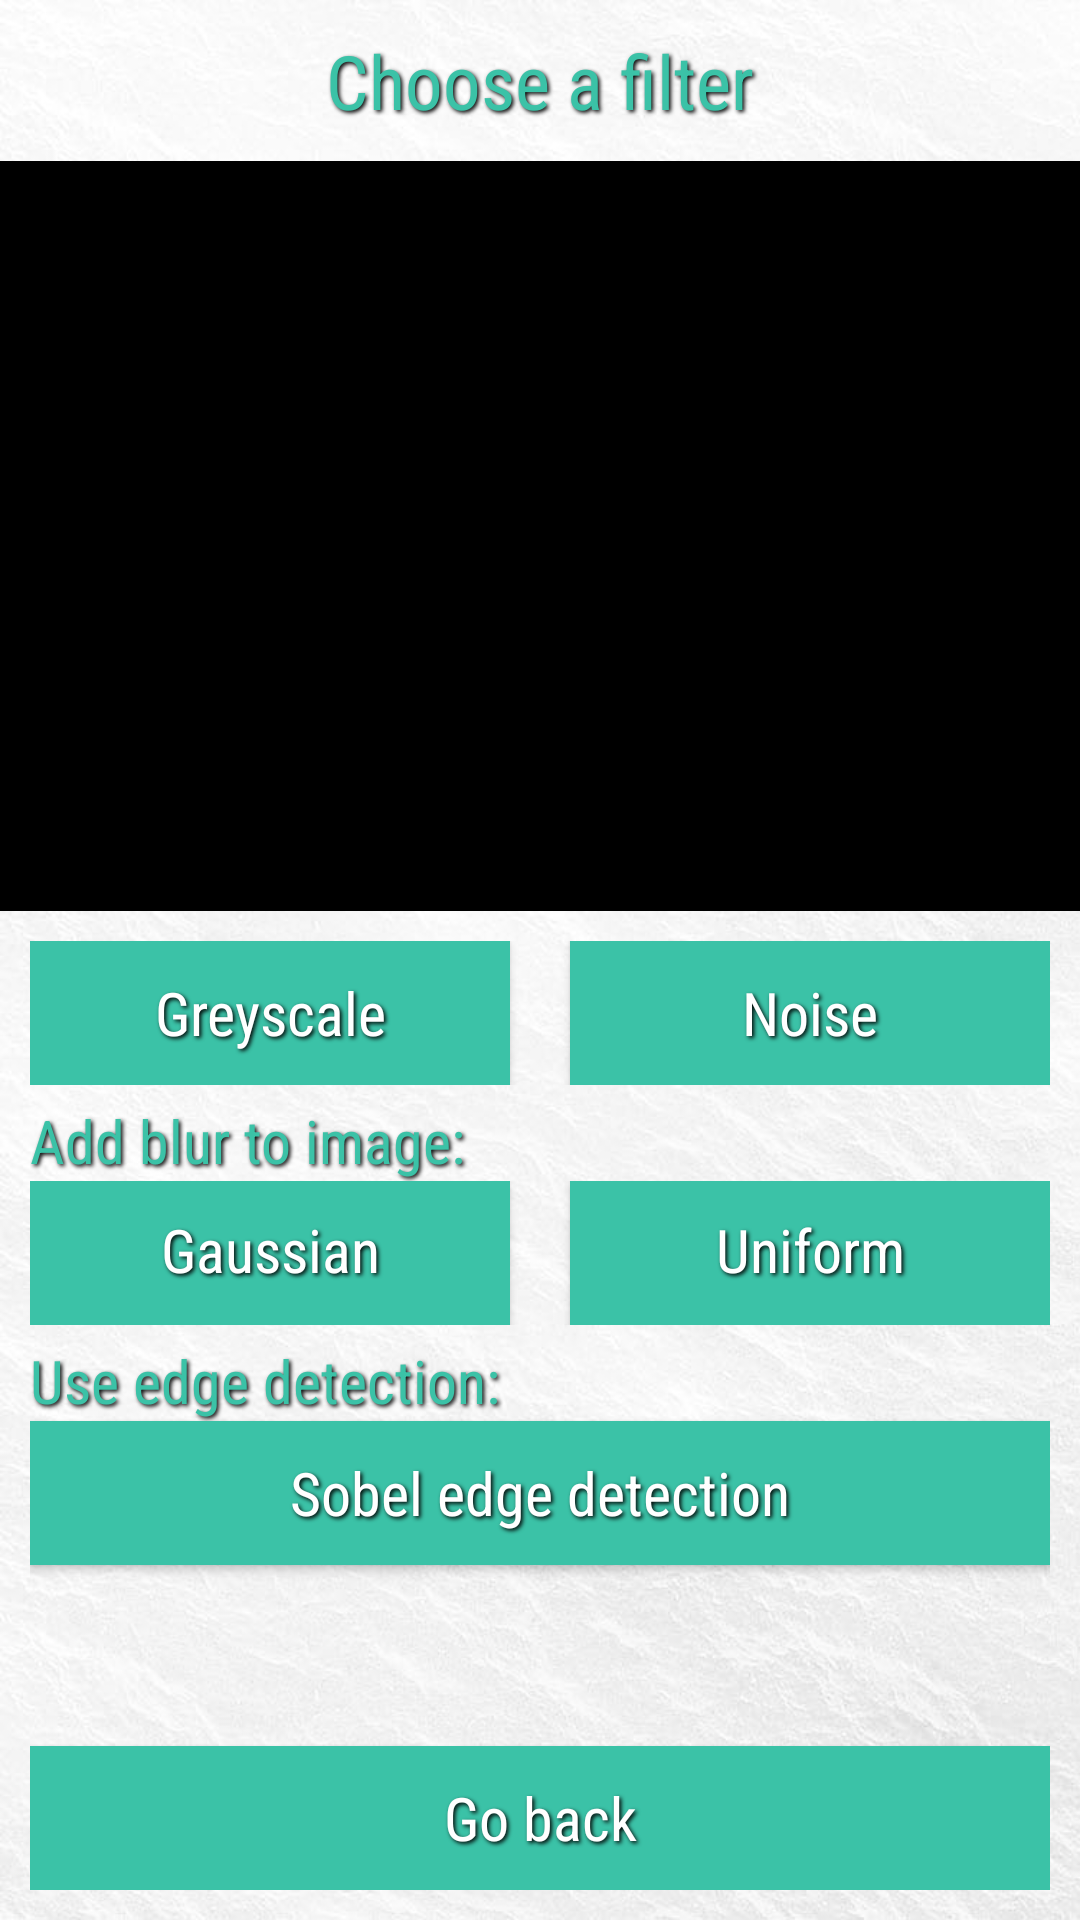

Here is an Android app screen rendered from its layout file. Give the layout XML and the strings, colors and styles it references.
<!-- AndroidManifest.xml: application theme AppTheme -->
<!-- res/layout/activity_filters_screen.xml -->
<?xml version="1.0" encoding="utf-8"?>
<RelativeLayout xmlns:android="http://schemas.android.com/apk/res/android"
    android:id="@+id/activity_filters"
    android:layout_height="match_parent"
    android:layout_width="match_parent">

    <ImageView
        android:layout_width="fill_parent"
        android:layout_height="fill_parent"
        android:background="@drawable/background_waves_darkened"
        android:scaleType="fitCenter"
        android:cropToPadding="true"
        android:padding="1dp"
        />

    <RelativeLayout
        android:layout_width="match_parent"
        android:layout_height="wrap_content"
        android:id="@+id/topPanel"
        android:layout_alignTop="@id/topPanel"
        >
        <TextView
            android:layout_width="match_parent"
            android:layout_height="wrap_content"
            android:layout_marginHorizontal="10dp"
            android:layout_marginVertical="10dp"
            android:layout_centerInParent="true"
            android:fontFamily="sans-serif-condensed"
            android:textColor="@color/colorAppAqua"
            android:textAllCaps="false"
            android:textSize="25dp"
            android:shadowColor="@color/colorBlack"
            android:shadowDx="2"
            android:shadowDy="2"
            android:shadowRadius="3"
            android:text="Choose a filter"
            android:textAlignment="center" />

    </RelativeLayout>

    <RelativeLayout
        android:layout_width="wrap_content"
        android:layout_height="wrap_content"
        android:layout_below="@id/topPanel"
        android:id="@+id/middlePanel">

        <ImageView
            android:layout_width="match_parent"
            android:layout_height="250dp"
            android:id="@+id/imagePreview"
            android:background="#000000"
            android:scaleType="centerCrop"
            android:cropToPadding="true"
            android:padding="1dp"
            />

    </RelativeLayout>

    <RelativeLayout
        android:layout_width="match_parent"
        android:layout_height="wrap_content"
        android:layout_marginHorizontal="10dp"
        android:layout_marginVertical="10dp"
        android:layout_centerInParent="false"
        android:id="@+id/bottomPanel"
        android:layout_below="@id/middlePanel">

        <LinearLayout
            android:layout_width="match_parent"
            android:layout_height="wrap_content"
            android:orientation="horizontal"
            android:id="@+id/filterButtons1-2"
            android:weightSum="2">

            <Button
                android:id="@+id/btnGreyscale"
                android:onClick="onClickFilterGreyscale"
                android:layout_width="wrap_content"
                android:layout_height="wrap_content"
                android:layout_weight="1"
                android:layout_alignParentLeft="true"
                android:layout_marginRight="10dp"
                android:background="@color/colorAppAqua"
                android:fontFamily="sans-serif-condensed"
                android:textColor="@color/colorWhite"
                android:textAllCaps="false"
                android:textSize="20dp"
                android:shadowColor="@color/colorBlack"
                android:shadowDx="2"
                android:shadowDy="2"
                android:shadowRadius="3"
                android:text="Greyscale" />

            <Button
                android:id="@+id/btnFilterNoise"
                android:onClick="onClickFilterNoise"
                android:layout_width="wrap_content"
                android:layout_height="wrap_content"
                android:layout_weight="1"
                android:layout_alignParentRight="true"
                android:layout_marginLeft="10dp"
                android:background="@color/colorAppAqua"
                android:fontFamily="sans-serif-condensed"
                android:textColor="@color/colorWhite"
                android:textAllCaps="false"
                android:textSize="20dp"
                android:shadowColor="@color/colorBlack"
                android:shadowDx="2"
                android:shadowDy="2"
                android:shadowRadius="3"
                android:text="Noise" />

        </LinearLayout>

        <TextView
            android:id="@+id/txtBlurTitle"
            android:layout_width="match_parent"
            android:layout_height="wrap_content"
            android:layout_below="@id/filterButtons1-2"
            android:layout_marginTop="5dp"
            android:fontFamily="sans-serif-condensed"
            android:textColor="@color/colorAppAqua"
            android:textAllCaps="false"
            android:textSize="20dp"
            android:shadowColor="@color/colorBlack"
            android:shadowDx="2"
            android:shadowDy="2"
            android:shadowRadius="3"

            android:text="Add blur to image:"/>

        <LinearLayout
            android:layout_width="match_parent"
            android:layout_height="wrap_content"

            android:orientation="horizontal"
            android:id="@+id/filterButtons3-4"
            android:layout_below="@id/txtBlurTitle"
            android:weightSum="2">

            <Button
                android:id="@+id/btnGaussianBlur"
                android:onClick="onClickFilterBlurGauss"
                android:layout_width="wrap_content"
                android:layout_height="wrap_content"
                android:layout_weight="1"
                android:includeFontPadding="false"
                android:padding="0dp"
                android:layout_alignParentLeft="true"
                android:layout_marginRight="10dp"
                android:background="@color/colorAppAqua"
                android:fontFamily="sans-serif-condensed"
                android:textColor="@color/colorWhite"
                android:textAllCaps="false"
                android:textSize="20dp"
                android:shadowColor="@color/colorBlack"
                android:shadowDx="2"
                android:shadowDy="2"
                android:shadowRadius="3"
                android:text="Gaussian"/>

            <Button
                android:id="@+id/btnUniformBlur"
                android:onClick="onClickFilterBlurUniform"
                android:layout_width="wrap_content"
                android:layout_height="wrap_content"
                android:layout_weight="1"
                android:includeFontPadding="false"
                android:padding="0dp"
                android:layout_alignParentRight="true"
                android:layout_marginLeft="10dp"
                android:background="@color/colorAppAqua"
                android:fontFamily="sans-serif-condensed"
                android:textColor="@color/colorWhite"
                android:textAllCaps="false"
                android:textSize="20dp"
                android:shadowColor="@color/colorBlack"
                android:shadowDx="2"
                android:shadowDy="2"
                android:shadowRadius="3"
                android:text="Uniform"/>

        </LinearLayout>

        <TextView
            android:id="@+id/txtEdgeTitle"
            android:layout_width="match_parent"
            android:layout_height="wrap_content"
            android:layout_below="@id/filterButtons3-4"
            android:layout_marginTop="5dp"
            android:fontFamily="sans-serif-condensed"
            android:textColor="@color/colorAppAqua"
            android:textAllCaps="false"
            android:textSize="20dp"
            android:shadowColor="@color/colorBlack"
            android:shadowDx="2"
            android:shadowDy="2"
            android:shadowRadius="3"

            android:text="Use edge detection:"/>

        <Button
            android:id="@+id/btnEdge"
            android:onClick="onClickFilterEdge"
            android:layout_width="match_parent"
            android:layout_height="wrap_content"
            android:layout_below="@id/txtEdgeTitle"
            android:layout_alignParentRight="true"
            android:background="@color/colorAppAqua"
            android:fontFamily="sans-serif-condensed"
            android:textColor="@color/colorWhite"
            android:textAllCaps="false"
            android:textSize="20dp"
            android:shadowColor="@color/colorBlack"
            android:shadowDx="2"
            android:shadowDy="2"
            android:shadowRadius="3"
            android:text="Sobel edge detection"/>

        <Button
            android:id="@+id/btnGoBack"
            android:onClick="onClickGoBack"
            android:layout_alignParentBottom="true"
            android:layout_width="match_parent"
            android:layout_height="wrap_content"
            android:layout_marginVertical="5dp"
            android:background="@color/colorAppAqua"
            android:fontFamily="sans-serif-condensed"
            android:textColor="@color/colorWhite"
            android:textAllCaps="false"
            android:textSize="20dp"
            android:shadowColor="@color/colorBlack"
            android:shadowDx="2"
            android:shadowDy="2"
            android:shadowRadius="3"
            android:text="Go back"/>


    </RelativeLayout>

</RelativeLayout>
<!-- resources referenced by this layout -->
<resources>
  <color name="colorAppAqua">#3BC2A7</color>
  <color name="colorBlack">#000000</color>
  <color name="colorWhite">#FFFFFF</color>
  <!-- drawable background_waves_darkened: jpg bitmap (drawable, 99557 bytes) -->
  <style name="AppTheme" parent="Theme.AppCompat.Light">
          
          <item name="colorPrimary">@color/colorPrimary</item>
          <item name="colorPrimaryDark">@color/colorPrimaryDark</item>
          <item name="colorAccent">@color/colorAccent</item>
          <item name="android:statusBarColor">@color/colorAppAqua</item>
      </style>
  <color name="colorPrimary">#3F51B5</color>
  <color name="colorPrimaryDark">#303F9F</color>
  <color name="colorAccent">#FF4081</color>
</resources>
